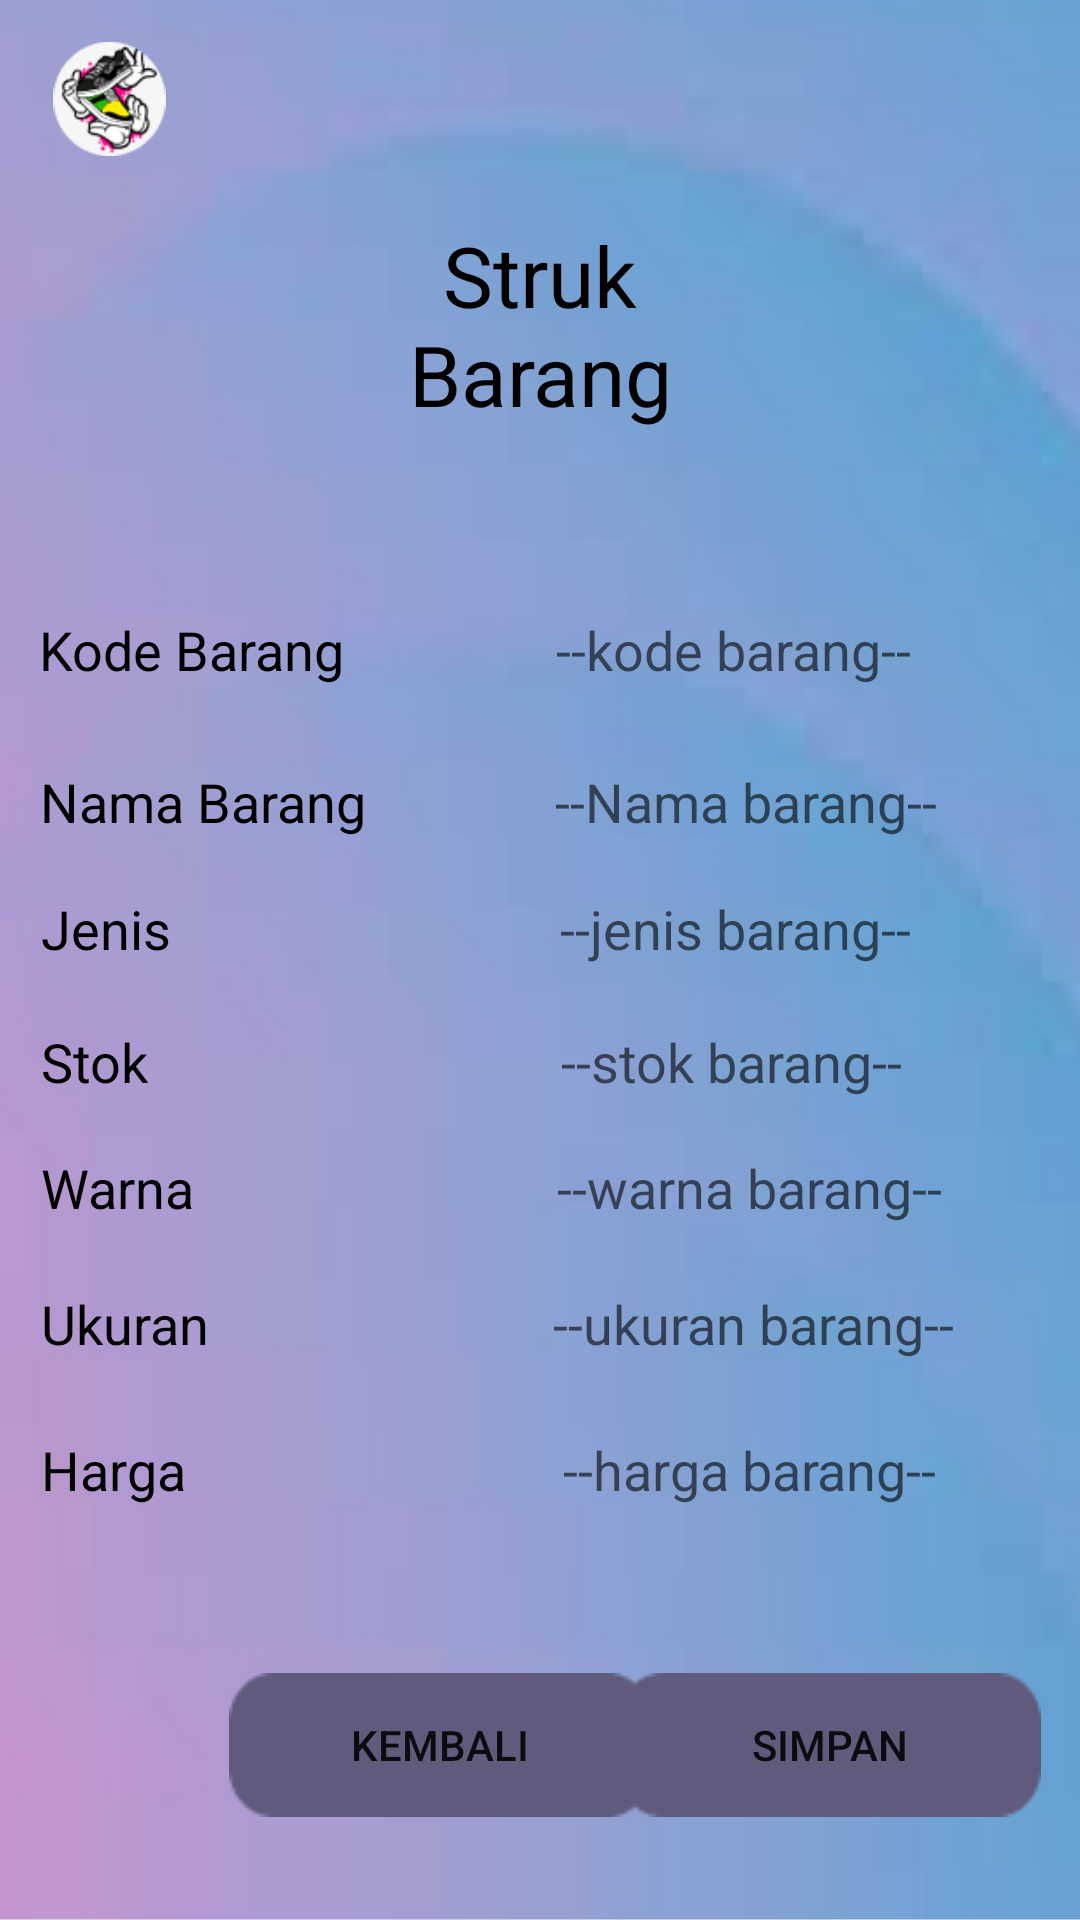

Layout XML and referenced resources for this Android screen:
<!-- AndroidManifest.xml: application theme Theme.Apk_penjualan_sepatu -->
<!-- res/layout/activity_hal_hasi_databarang.xml -->
<?xml version="1.0" encoding="utf-8"?>
<androidx.constraintlayout.widget.ConstraintLayout xmlns:android="http://schemas.android.com/apk/res/android"
    xmlns:app="http://schemas.android.com/apk/res-auto"
    xmlns:tools="http://schemas.android.com/tools"
    android:layout_width="match_parent"
    android:layout_height="match_parent"
    tools:context=".HalHasiDatabarang">

    <ImageView
        android:id="@+id/imageView21"
        android:layout_width="wrap_content"
        android:layout_height="wrap_content"

        android:background="@drawable/bg"
        app:layout_constraintBottom_toBottomOf="parent"
        app:layout_constraintStart_toStartOf="parent"
        app:layout_constraintTop_toTopOf="parent"
        app:layout_constraintVertical_bias="0.0" />

    <ImageView
        android:id="@+id/imageView19"
        android:layout_width="39dp"
        android:layout_height="38dp"
        app:layout_constraintBottom_toBottomOf="parent"
        app:layout_constraintEnd_toEndOf="parent"
        app:layout_constraintHorizontal_bias="0.053"
        app:layout_constraintStart_toStartOf="parent"
        app:layout_constraintTop_toTopOf="parent"
        app:layout_constraintVertical_bias="0.023"
        app:srcCompat="@drawable/icon_launcher" />

    <ImageView
        android:id="@+id/imageView20"
        android:layout_width="71dp"
        android:layout_height="17dp"
        app:layout_constraintBottom_toBottomOf="parent"
        app:layout_constraintEnd_toEndOf="parent"
        app:layout_constraintHorizontal_bias="0.173"
        app:layout_constraintStart_toStartOf="parent"
        app:layout_constraintTop_toTopOf="parent"
        app:layout_constraintVertical_bias="0.039"
        app:srcCompat="@drawable/splash_screen" />

    <TextView
        android:id="@+id/textView5"
        android:layout_width="97dp"
        android:layout_height="90dp"
        android:gravity="center"
        android:text="Struk Barang"
        android:textColor="@color/black"
        android:textSize="28sp"
        app:layout_constraintBottom_toBottomOf="parent"
        app:layout_constraintEnd_toEndOf="parent"
        app:layout_constraintStart_toStartOf="parent"
        app:layout_constraintTop_toTopOf="parent"
        app:layout_constraintVertical_bias="0.115" />

    <TextView
        android:id="@+id/textView6"
        android:layout_width="wrap_content"
        android:layout_height="wrap_content"
        android:text="Kode Barang"
        android:textColor="@color/black"
        android:textSize="18sp"
        app:layout_constraintBottom_toBottomOf="parent"
        app:layout_constraintEnd_toEndOf="parent"
        app:layout_constraintHorizontal_bias="0.051"
        app:layout_constraintStart_toStartOf="parent"
        app:layout_constraintTop_toTopOf="parent"
        app:layout_constraintVertical_bias="0.332" />

    <TextView
        android:id="@+id/textView6"
        android:layout_width="wrap_content"
        android:layout_height="wrap_content"
        android:text="Nama Barang"
        android:textColor="@color/black"
        android:textSize="18sp"
        app:layout_constraintBottom_toBottomOf="parent"
        app:layout_constraintEnd_toEndOf="parent"
        app:layout_constraintHorizontal_bias="0.053"
        app:layout_constraintStart_toStartOf="parent"
        app:layout_constraintTop_toTopOf="parent"
        app:layout_constraintVertical_bias="0.414" />

    <TextView
        android:id="@+id/textView6"
        android:layout_width="wrap_content"
        android:layout_height="wrap_content"
        android:text="Jenis"
        android:textColor="@color/black"
        android:textSize="18sp"
        app:layout_constraintBottom_toBottomOf="parent"
        app:layout_constraintEnd_toEndOf="parent"
        app:layout_constraintHorizontal_bias="0.043"
        app:layout_constraintStart_toStartOf="parent"
        app:layout_constraintTop_toTopOf="parent"
        app:layout_constraintVertical_bias="0.483" />

    <TextView
        android:id="@+id/textView6"
        android:layout_width="wrap_content"
        android:layout_height="wrap_content"
        android:text="Stok"
        android:textColor="@color/black"
        android:textSize="18sp"
        app:layout_constraintBottom_toBottomOf="parent"
        app:layout_constraintEnd_toEndOf="parent"
        app:layout_constraintHorizontal_bias="0.042"
        app:layout_constraintStart_toStartOf="parent"
        app:layout_constraintTop_toTopOf="parent"
        app:layout_constraintVertical_bias="0.555" />

    <TextView
        android:id="@+id/textView6"
        android:layout_width="wrap_content"
        android:layout_height="wrap_content"
        android:text="Warna"
        android:textColor="@color/black"
        android:textSize="18sp"
        app:layout_constraintBottom_toBottomOf="parent"
        app:layout_constraintEnd_toEndOf="parent"
        app:layout_constraintHorizontal_bias="0.044"
        app:layout_constraintStart_toStartOf="parent"
        app:layout_constraintTop_toTopOf="parent"
        app:layout_constraintVertical_bias="0.623" />

    <TextView
        android:id="@+id/textView6"
        android:layout_width="wrap_content"
        android:layout_height="wrap_content"
        android:text="Ukuran"
        android:textColor="@color/black"
        android:textSize="18sp"
        app:layout_constraintBottom_toBottomOf="parent"
        app:layout_constraintEnd_toEndOf="parent"
        app:layout_constraintHorizontal_bias="0.045"
        app:layout_constraintStart_toStartOf="parent"
        app:layout_constraintTop_toTopOf="parent"
        app:layout_constraintVertical_bias="0.697" />

    <TextView
        android:id="@+id/textView6"
        android:layout_width="wrap_content"
        android:layout_height="wrap_content"
        android:text="Harga"
        android:textColor="@color/black"
        android:textSize="18sp"
        app:layout_constraintBottom_toBottomOf="parent"
        app:layout_constraintEnd_toEndOf="parent"
        app:layout_constraintHorizontal_bias="0.044"
        app:layout_constraintStart_toStartOf="parent"
        app:layout_constraintTop_toTopOf="parent"
        app:layout_constraintVertical_bias="0.776" />

    <TextView
        android:id="@+id/tv_kode"
        android:layout_width="wrap_content"
        android:layout_height="wrap_content"
        android:hint="--kode barang--"
        android:textColor="@color/black"
        android:textSize="18sp"
        app:layout_constraintBottom_toBottomOf="parent"
        app:layout_constraintEnd_toEndOf="parent"
        app:layout_constraintHorizontal_bias="0.767"
        app:layout_constraintStart_toStartOf="parent"
        app:layout_constraintTop_toTopOf="parent"
        app:layout_constraintVertical_bias="0.332" />

    <TextView
        android:id="@+id/tv_nama"
        android:layout_width="wrap_content"
        android:layout_height="wrap_content"
        android:hint="--Nama barang--"
        android:textColor="@color/black"
        android:textSize="18sp"
        app:layout_constraintBottom_toBottomOf="parent"
        app:layout_constraintEnd_toEndOf="parent"
        app:layout_constraintHorizontal_bias="0.795"
        app:layout_constraintStart_toStartOf="parent"
        app:layout_constraintTop_toTopOf="parent"
        app:layout_constraintVertical_bias="0.414" />

    <TextView
        android:id="@+id/tv_harga"
        android:layout_width="wrap_content"
        android:layout_height="wrap_content"
        android:hint="--harga barang--"
        android:textColor="@color/black"
        android:textSize="18sp"
        app:layout_constraintBottom_toBottomOf="parent"
        app:layout_constraintEnd_toEndOf="parent"
        app:layout_constraintHorizontal_bias="0.797"
        app:layout_constraintStart_toStartOf="parent"
        app:layout_constraintTop_toTopOf="parent"
        app:layout_constraintVertical_bias="0.776" />

    <TextView
        android:id="@+id/tv_ukuran"
        android:layout_width="wrap_content"
        android:layout_height="wrap_content"
        android:hint="--ukuran barang--"
        android:textColor="@color/black"
        android:textSize="18sp"
        app:layout_constraintBottom_toBottomOf="parent"
        app:layout_constraintEnd_toEndOf="parent"
        app:layout_constraintHorizontal_bias="0.815"
        app:layout_constraintStart_toStartOf="parent"
        app:layout_constraintTop_toTopOf="parent"
        app:layout_constraintVertical_bias="0.697" />

    <TextView
        android:id="@+id/tv_warna"
        android:layout_width="wrap_content"
        android:layout_height="wrap_content"
        android:hint="--warna barang--"
        android:textColor="@color/black"
        android:textSize="18sp"
        app:layout_constraintBottom_toBottomOf="parent"
        app:layout_constraintEnd_toEndOf="parent"
        app:layout_constraintHorizontal_bias="0.801"
        app:layout_constraintStart_toStartOf="parent"
        app:layout_constraintTop_toTopOf="parent"
        app:layout_constraintVertical_bias="0.623" />

    <TextView
        android:id="@+id/tv_stok"
        android:layout_width="wrap_content"
        android:layout_height="wrap_content"
        android:hint="--stok barang--"
        android:textColor="@color/black"
        android:textSize="18sp"
        app:layout_constraintBottom_toBottomOf="parent"
        app:layout_constraintEnd_toEndOf="parent"
        app:layout_constraintHorizontal_bias="0.76"
        app:layout_constraintStart_toStartOf="parent"
        app:layout_constraintTop_toTopOf="parent"
        app:layout_constraintVertical_bias="0.555" />

    <TextView
        android:id="@+id/tv_jenis"
        android:layout_width="wrap_content"
        android:layout_height="wrap_content"
        android:hint="--jenis barang--"
        android:textColor="@color/black"
        android:textSize="18sp"
        app:layout_constraintBottom_toBottomOf="parent"
        app:layout_constraintEnd_toEndOf="parent"
        app:layout_constraintHorizontal_bias="0.768"
        app:layout_constraintStart_toStartOf="parent"
        app:layout_constraintTop_toTopOf="parent"
        app:layout_constraintVertical_bias="0.483" />

    <Button
        android:id="@+id/btn_simpan"
        android:layout_width="wrap_content"
        android:layout_height="wrap_content"
        android:background="@drawable/icon_button"
        android:text="Simpan"
        app:backgroundTint="@android:color/system_accent3_600"
        app:layout_constraintBottom_toBottomOf="parent"
        app:layout_constraintEnd_toEndOf="parent"
        app:layout_constraintHorizontal_bias="0.94"
        app:layout_constraintStart_toStartOf="parent"
        app:layout_constraintTop_toTopOf="parent"
        app:layout_constraintVertical_bias="0.942" />

    <Button
        android:id="@+id/btn_kembali"
        android:layout_width="wrap_content"
        android:layout_height="wrap_content"
        android:background="@drawable/icon_button"
        android:text="Kembali"
        app:backgroundTint="@android:color/system_accent3_600"
        app:layout_constraintBottom_toBottomOf="parent"
        app:layout_constraintEnd_toEndOf="parent"
        app:layout_constraintHorizontal_bias="0.348"
        app:layout_constraintStart_toStartOf="parent"
        app:layout_constraintTop_toTopOf="parent"
        app:layout_constraintVertical_bias="0.942" />

</androidx.constraintlayout.widget.ConstraintLayout>
<!-- resources referenced by this layout -->
<resources>
  <!-- drawable bg: png bitmap (drawable, 177408 bytes) -->
  <!-- drawable icon_button: png bitmap (drawable, 1594 bytes) -->
  <!-- drawable icon_launcher: png bitmap (drawable, 6851 bytes) -->
  <style name="Theme.Apk_penjualan_sepatu" parent="Theme.MaterialComponents.DayNight.DarkActionBar">
          
          <item name="colorPrimary">@color/purple_500</item>
          <item name="colorPrimaryVariant">@color/purple_700</item>
          <item name="colorOnPrimary">@color/white</item>
          
          <item name="colorSecondary">@color/teal_200</item>
          <item name="colorSecondaryVariant">@color/teal_700</item>
          <item name="colorOnSecondary">@color/black</item>
          
          <item name="android:statusBarColor" tools:targetApi="21">?attr/colorPrimaryVariant</item>
          
      </style>
  <!-- not gathered from this repository: default colours our renderer supplied (Android Studio template values) -->
  <color name="purple_500">#FF6200EE</color>
  <color name="purple_700">#FF3700B3</color>
  <color name="teal_200">#FF03DAC5</color>
  <color name="teal_700">#FF018786</color>
  <color name="black">#FF000000</color>
  <color name="white">#FFFFFFFF</color>
</resources>
